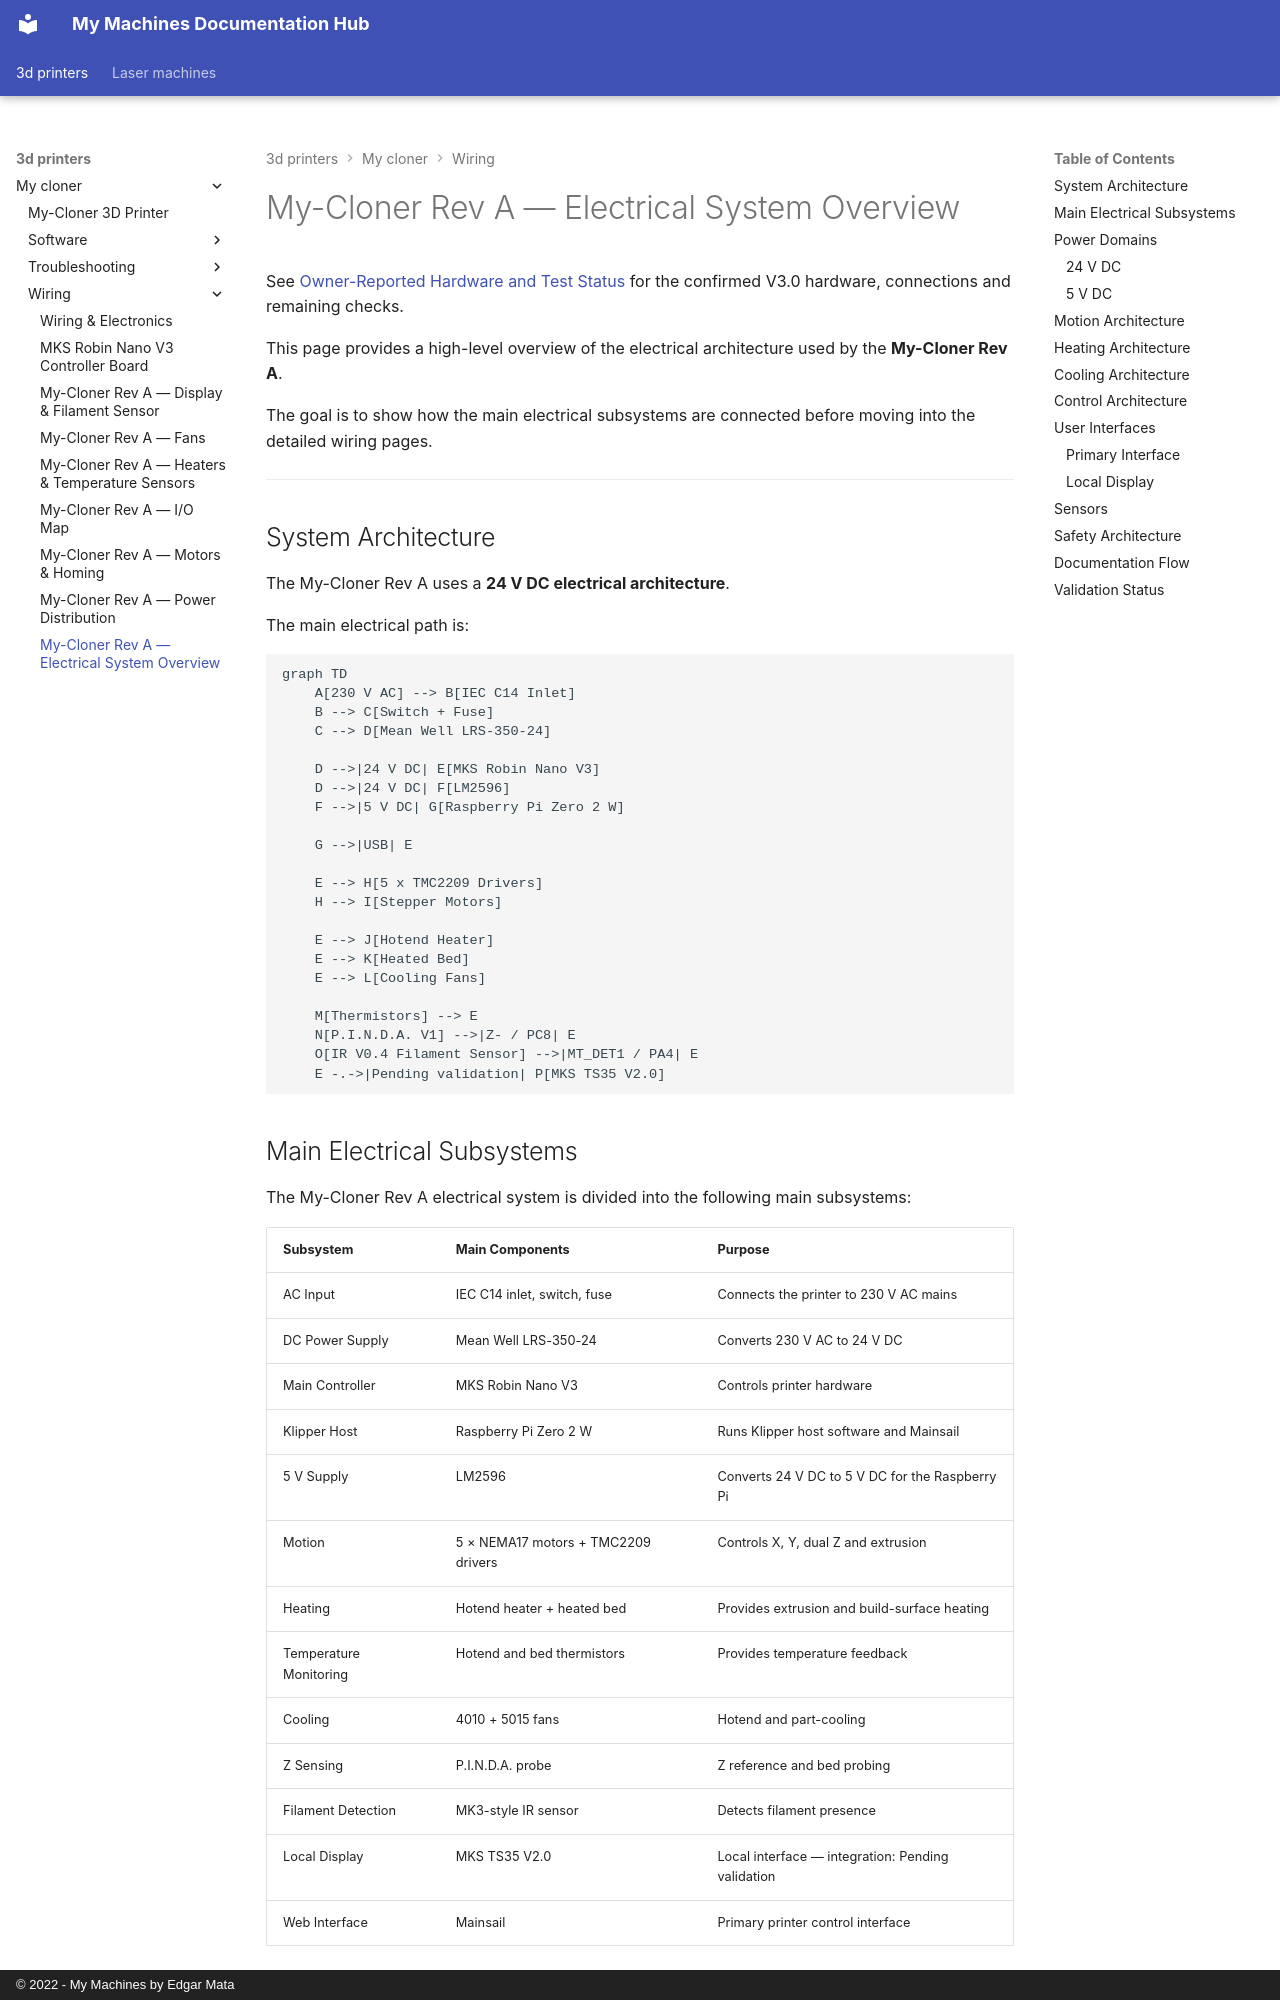

repository: EdgarMata/MY-Machines-Docs · page: 3d-printers/my-cloner/wiring/system-overview/index.html · generator: mkdocs · copyright: © 2022 - My Machines by Edgar Mata

# My-Cloner Rev A — Electrical System Overview

See [Owner-Reported Hardware and Test Status](io-map.md#owner-reported-hardware-and-test-status) for the confirmed V3.0 hardware, connections and remaining checks.

This page provides a high-level overview of the electrical architecture used by the **My-Cloner Rev A**.

The goal is to show how the main electrical subsystems are connected before moving into the detailed wiring pages.

---

## System Architecture

The My-Cloner Rev A uses a **24 V DC electrical architecture**.

The main electrical path is:

```mermaid
graph TD
    A[230 V AC] --> B[IEC C14 Inlet]
    B --> C[Switch + Fuse]
    C --> D[Mean Well LRS-350-24]

    D -->|24 V DC| E[MKS Robin Nano V3]
    D -->|24 V DC| F[LM2596]
    F -->|5 V DC| G[Raspberry Pi Zero 2 W]

    G -->|USB| E

    E --> H[5 x TMC2209 Drivers]
    H --> I[Stepper Motors]

    E --> J[Hotend Heater]
    E --> K[Heated Bed]
    E --> L[Cooling Fans]

    M[Thermistors] --> E
    N[P.I.N.D.A. V1] -->|Z- / PC8| E
    O[IR V0.4 Filament Sensor] -->|MT_DET1 / PA4| E
    E -.->|Pending validation| P[MKS TS35 V2.0]
```
